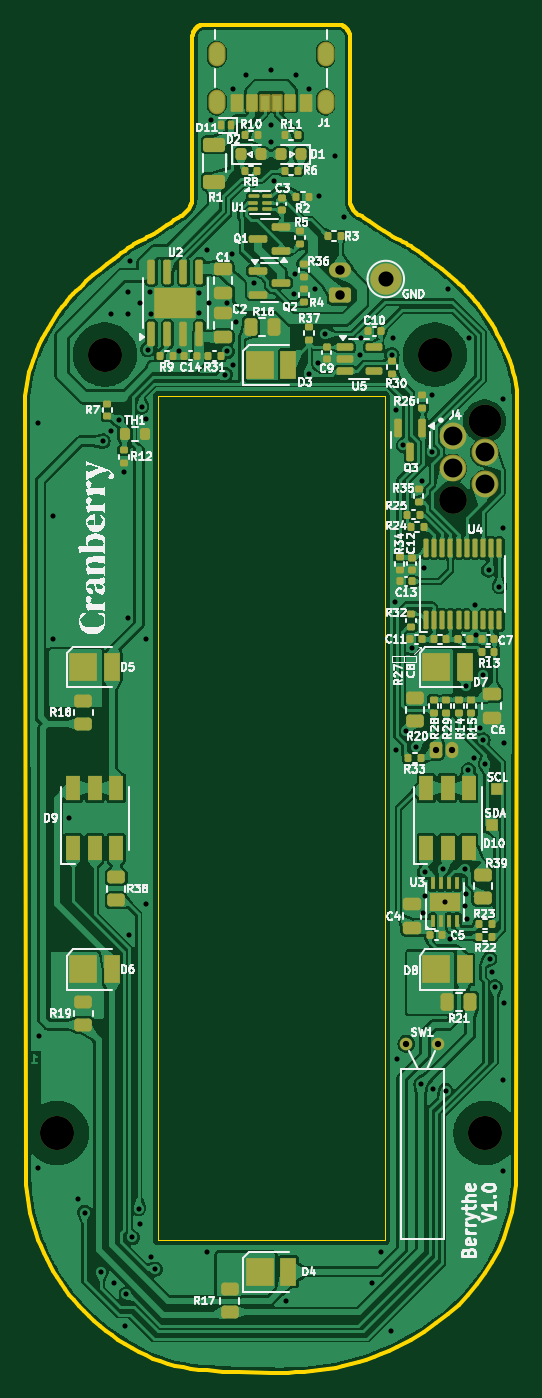
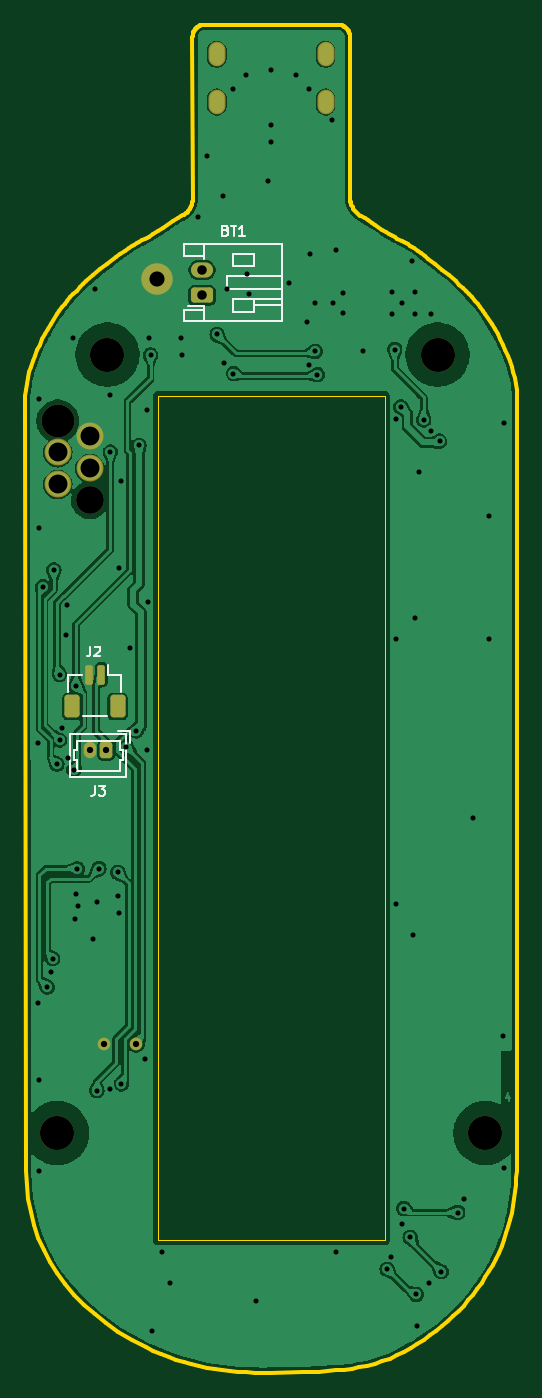
Circuit board: 13 layer files. Board 39.1 x 107.0 mm.
- bottom_copper: Berrythe-B_Cu.gbr (130532 bytes)
- bottom_mask: Berrythe-B_Mask.gbr (2495 bytes)
- paste: Berrythe-B_Paste.gbr (1333 bytes)
- bottom_silk: Berrythe-B_Silkscreen.gbr (5890 bytes)
- outline: Berrythe-Edge_Cuts.gbr (7597 bytes)
- top_copper: Berrythe-F_Cu.gbr (335097 bytes)
- top_mask: Berrythe-F_Mask.gbr (12178 bytes)
- paste: Berrythe-F_Paste.gbr (10935 bytes)
- top_silk: Berrythe-F_Silkscreen.gbr (146905 bytes)
- inner_copper: Berrythe-In1_Cu.gbr (97829 bytes)
- inner_copper: Berrythe-In2_Cu.gbr (97979 bytes)
- drill: Berrythe-NPTH.drl (540 bytes)
- drill: Berrythe-PTH.drl (2618 bytes)

=== bottom_copper: Berrythe-B_Cu.gbr (130532 bytes, source omitted) ===
=== bottom_mask: Berrythe-B_Mask.gbr (2495 bytes, source withheld) ===
=== paste: Berrythe-B_Paste.gbr (1333 bytes, source withheld) ===
=== bottom_silk: Berrythe-B_Silkscreen.gbr ===
%TF.GenerationSoftware,KiCad,Pcbnew,8.0.6*%
%TF.CreationDate,2024-11-04T21:33:26+05:30*%
%TF.ProjectId,Berrythe,42657272-7974-4686-952e-6b696361645f,rev?*%
%TF.SameCoordinates,Original*%
%TF.FileFunction,Legend,Bot*%
%TF.FilePolarity,Positive*%
%FSLAX46Y46*%
G04 Gerber Fmt 4.6, Leading zero omitted, Abs format (unit mm)*
G04 Created by KiCad (PCBNEW 8.0.6) date 2024-11-04 21:33:26*
%MOMM*%
%LPD*%
G01*
G04 APERTURE LIST*
%ADD10C,0.180000*%
%ADD11C,0.120000*%
G04 APERTURE END LIST*
D10*
X96359999Y-119371482D02*
X96359999Y-119928625D01*
X96359999Y-119928625D02*
X96397142Y-120040054D01*
X96397142Y-120040054D02*
X96471428Y-120114340D01*
X96471428Y-120114340D02*
X96582856Y-120151482D01*
X96582856Y-120151482D02*
X96657142Y-120151482D01*
X96025713Y-119445768D02*
X95988570Y-119408625D01*
X95988570Y-119408625D02*
X95914285Y-119371482D01*
X95914285Y-119371482D02*
X95728570Y-119371482D01*
X95728570Y-119371482D02*
X95654285Y-119408625D01*
X95654285Y-119408625D02*
X95617142Y-119445768D01*
X95617142Y-119445768D02*
X95579999Y-119520054D01*
X95579999Y-119520054D02*
X95579999Y-119594340D01*
X95579999Y-119594340D02*
X95617142Y-119705768D01*
X95617142Y-119705768D02*
X96062856Y-120151482D01*
X96062856Y-120151482D02*
X95579999Y-120151482D01*
X95979999Y-130421482D02*
X95979999Y-130978625D01*
X95979999Y-130978625D02*
X96017142Y-131090054D01*
X96017142Y-131090054D02*
X96091428Y-131164340D01*
X96091428Y-131164340D02*
X96202856Y-131201482D01*
X96202856Y-131201482D02*
X96277142Y-131201482D01*
X95682856Y-130421482D02*
X95199999Y-130421482D01*
X95199999Y-130421482D02*
X95459999Y-130718625D01*
X95459999Y-130718625D02*
X95348570Y-130718625D01*
X95348570Y-130718625D02*
X95274285Y-130755768D01*
X95274285Y-130755768D02*
X95237142Y-130792911D01*
X95237142Y-130792911D02*
X95199999Y-130867197D01*
X95199999Y-130867197D02*
X95199999Y-131052911D01*
X95199999Y-131052911D02*
X95237142Y-131127197D01*
X95237142Y-131127197D02*
X95274285Y-131164340D01*
X95274285Y-131164340D02*
X95348570Y-131201482D01*
X95348570Y-131201482D02*
X95571427Y-131201482D01*
X95571427Y-131201482D02*
X95645713Y-131164340D01*
X95645713Y-131164340D02*
X95682856Y-131127197D01*
X85612856Y-86342911D02*
X85501428Y-86380054D01*
X85501428Y-86380054D02*
X85464285Y-86417197D01*
X85464285Y-86417197D02*
X85427142Y-86491482D01*
X85427142Y-86491482D02*
X85427142Y-86602911D01*
X85427142Y-86602911D02*
X85464285Y-86677197D01*
X85464285Y-86677197D02*
X85501428Y-86714340D01*
X85501428Y-86714340D02*
X85575713Y-86751482D01*
X85575713Y-86751482D02*
X85872856Y-86751482D01*
X85872856Y-86751482D02*
X85872856Y-85971482D01*
X85872856Y-85971482D02*
X85612856Y-85971482D01*
X85612856Y-85971482D02*
X85538571Y-86008625D01*
X85538571Y-86008625D02*
X85501428Y-86045768D01*
X85501428Y-86045768D02*
X85464285Y-86120054D01*
X85464285Y-86120054D02*
X85464285Y-86194340D01*
X85464285Y-86194340D02*
X85501428Y-86268625D01*
X85501428Y-86268625D02*
X85538571Y-86305768D01*
X85538571Y-86305768D02*
X85612856Y-86342911D01*
X85612856Y-86342911D02*
X85872856Y-86342911D01*
X85204285Y-85971482D02*
X84758571Y-85971482D01*
X84981428Y-86751482D02*
X84981428Y-85971482D01*
X84089999Y-86751482D02*
X84535713Y-86751482D01*
X84312856Y-86751482D02*
X84312856Y-85971482D01*
X84312856Y-85971482D02*
X84387142Y-86082911D01*
X84387142Y-86082911D02*
X84461427Y-86157197D01*
X84461427Y-86157197D02*
X84535713Y-86194340D01*
D11*
%TO.C,J2*%
X93890000Y-121665000D02*
X93890000Y-122965000D01*
X94940000Y-120825000D02*
X94940000Y-121665000D01*
X94940000Y-121665000D02*
X93890000Y-121665000D01*
X96940000Y-124885000D02*
X95060000Y-124885000D01*
X97060000Y-121665000D02*
X98110000Y-121665000D01*
X98110000Y-121665000D02*
X98110000Y-122965000D01*
%TO.C,J3*%
X93200000Y-127050000D02*
X93200000Y-126050000D01*
X93490000Y-126340000D02*
X93490000Y-129760000D01*
X93490000Y-129760000D02*
X97960000Y-129760000D01*
X93800000Y-127600000D02*
X94000000Y-127600000D01*
X93800000Y-128400000D02*
X93800000Y-127600000D01*
X94000000Y-126850000D02*
X95725000Y-126850000D01*
X94000000Y-127600000D02*
X94000000Y-126850000D01*
X94000000Y-128400000D02*
X93800000Y-128400000D01*
X94000000Y-129250000D02*
X94000000Y-128400000D01*
X94200000Y-126050000D02*
X93200000Y-126050000D01*
X95725000Y-129250000D02*
X94000000Y-129250000D01*
X95725000Y-129250000D02*
X97450000Y-129250000D01*
X97450000Y-126850000D02*
X95725000Y-126850000D01*
X97450000Y-127600000D02*
X97450000Y-126850000D01*
X97450000Y-128400000D02*
X97650000Y-128400000D01*
X97450000Y-129250000D02*
X97450000Y-128400000D01*
X97650000Y-127600000D02*
X97450000Y-127600000D01*
X97650000Y-128400000D02*
X97650000Y-127600000D01*
X97960000Y-126340000D02*
X93490000Y-126340000D01*
X97960000Y-129760000D02*
X97960000Y-126340000D01*
%TO.C,BT1*%
X81140000Y-87440000D02*
X81140000Y-93560000D01*
X81140000Y-90000000D02*
X85500000Y-90000000D01*
X81140000Y-91800000D02*
X83400000Y-91800000D01*
X81140000Y-92300000D02*
X83400000Y-92300000D01*
X81140000Y-93560000D02*
X88960000Y-93560000D01*
X83400000Y-88200000D02*
X85000000Y-88200000D01*
X83400000Y-89200000D02*
X83400000Y-88200000D01*
X83400000Y-91800000D02*
X83400000Y-92800000D01*
X83400000Y-92800000D02*
X85000000Y-92800000D01*
X85000000Y-88200000D02*
X85000000Y-89200000D01*
X85000000Y-89200000D02*
X83400000Y-89200000D01*
X85000000Y-91800000D02*
X83400000Y-91800000D01*
X85000000Y-92800000D02*
X85000000Y-91800000D01*
X85500000Y-90000000D02*
X85500000Y-91000000D01*
X85500000Y-91000000D02*
X81140000Y-91000000D01*
X87360000Y-88360000D02*
X87360000Y-87440000D01*
X87360000Y-88360000D02*
X88960000Y-88360000D01*
X87360000Y-88640000D02*
X87360000Y-88360000D01*
X87360000Y-92640000D02*
X87360000Y-92360000D01*
X87360000Y-92640000D02*
X87360000Y-93560000D01*
X88575000Y-92360000D02*
X87360000Y-92360000D01*
X88960000Y-87440000D02*
X81140000Y-87440000D01*
X88960000Y-88360000D02*
X88960000Y-87440000D01*
X88960000Y-92640000D02*
X87360000Y-92640000D01*
X88960000Y-93560000D02*
X88960000Y-92640000D01*
%TD*%
M02*

=== outline: Berrythe-Edge_Cuts.gbr (7597 bytes, source omitted) ===
=== top_copper: Berrythe-F_Cu.gbr (335097 bytes, source omitted) ===
=== top_mask: Berrythe-F_Mask.gbr (12178 bytes, source omitted) ===
=== paste: Berrythe-F_Paste.gbr (10935 bytes, source omitted) ===
=== top_silk: Berrythe-F_Silkscreen.gbr (146905 bytes, source omitted) ===
=== inner_copper: Berrythe-In1_Cu.gbr (97829 bytes, source omitted) ===
=== inner_copper: Berrythe-In2_Cu.gbr (97979 bytes, source omitted) ===
=== drill: Berrythe-NPTH.drl ===
M48
; DRILL file {KiCad 8.0.6} date 2024-11-04T21:33:30+0530
; FORMAT={-:-/ absolute / metric / decimal}
; #@! TF.CreationDate,2024-11-04T21:33:30+05:30
; #@! TF.GenerationSoftware,Kicad,Pcbnew,8.0.6
; #@! TF.FileFunction,NonPlated,1,4,NPTH
FMAT,2
METRIC
; #@! TA.AperFunction,NonPlated,NPTH,ComponentDrill
T1C2.200
; #@! TA.AperFunction,NonPlated,NPTH,ComponentDrill
T2C2.600
; #@! TA.AperFunction,NonPlated,NPTH,ComponentDrill
T3C2.700
%
G90
G05
T1
X96.4Y-107.74
T2
X98.94Y-101.47
T3
X65.0Y-158.0
X68.8Y-96.2
X95.0Y-96.2
X99.0Y-158.0
M30

=== drill: Berrythe-PTH.drl ===
M48
; DRILL file {KiCad 8.0.6} date 2024-11-04T21:33:30+0530
; FORMAT={-:-/ absolute / metric / decimal}
; #@! TF.CreationDate,2024-11-04T21:33:30+05:30
; #@! TF.GenerationSoftware,Kicad,Pcbnew,8.0.6
; #@! TF.FileFunction,Plated,1,4,PTH
FMAT,2
METRIC
; #@! TA.AperFunction,Plated,PTH,ViaDrill
T1C0.406
; #@! TA.AperFunction,Plated,PTH,ComponentDrill
T2C0.500
; #@! TA.AperFunction,Plated,PTH,ComponentDrill
T3C0.650
; #@! TA.AperFunction,Plated,PTH,ComponentDrill
T4C0.750
; #@! TA.AperFunction,Plated,PTH,ComponentDrill
T5C1.200
; #@! TA.AperFunction,Plated,PTH,ComponentDrill
T6C1.500
%
G90
G05
T1
X63.5Y-101.6
X63.5Y-160.8
X63.6Y-150.3
X64.7Y-109.0
X64.7Y-118.8
X65.95Y-133.0
X66.7Y-163.2
X67.2Y-164.3
X68.5Y-169.0
X68.639Y-103.071
X69.3Y-93.0
X69.3Y-102.3
X69.5Y-169.9
X69.9Y-101.4
X70.3Y-105.5
X70.4Y-173.3
X70.5Y-170.8
X70.6Y-91.2
X70.6Y-93.0
X70.6Y-117.1
X70.75Y-142.3
X70.8Y-88.8
X70.968Y-166.275
X71.479Y-163.987
X71.6Y-92.1
X71.6Y-165.2
X71.711Y-100.361
X72.1Y-101.3
X72.1Y-118.8
X72.1Y-139.8
X72.2Y-95.8
X72.401Y-91.21
X72.425Y-92.99
X72.5Y-167.8
X72.8Y-168.8
X74.7Y-95.9
X76.3Y-91.3
X76.3Y-92.9
X76.9Y-87.9
X76.9Y-167.4
X77.1Y-92.1
X77.2Y-77.6
X78.344Y-97.789
X78.497Y-95.935
X78.528Y-92.122
X78.9Y-88.2
X78.984Y-97.0
X79.0Y-75.1
X79.2Y-93.6
X80.0Y-74.0
X80.6Y-90.5
X82.0Y-73.6
X82.0Y-78.0
X82.0Y-79.3
X82.25Y-82.4
X83.2Y-171.3
X83.8Y-91.4
X83.907Y-89.792
X84.0Y-74.0
X85.0Y-75.1
X85.0Y-97.7
X85.5Y-91.0
X85.75Y-96.9
X85.8Y-83.6
X86.3Y-94.6
X87.1Y-80.4
X87.8Y-85.3
X89.049Y-96.252
X89.165Y-94.844
X90.0Y-169.9
X90.7Y-167.4
X91.5Y-173.7
X91.579Y-96.213
X91.7Y-94.9
X91.813Y-115.8
X91.9Y-100.6
X91.9Y-127.6
X92.0Y-152.1
X92.5Y-103.4
X92.7Y-126.068
X93.2Y-119.5
X93.515Y-127.315
X93.9Y-154.1
X93.947Y-106.215
X94.075Y-140.5
X94.1Y-113.1
X94.175Y-137.3
X94.175Y-139.2
X94.772Y-103.928
X94.8Y-99.4
X94.828Y-154.513
X95.675Y-137.0
X95.8Y-139.659
X95.839Y-154.614
X96.0Y-91.0
X96.17Y-142.601
X97.375Y-140.0
X97.4Y-137.01
X97.475Y-139.0
X97.5Y-122.5
X97.575Y-141.0
X97.662Y-129.162
X97.7Y-94.9
X98.111Y-128.233
X98.2Y-116.1
X98.266Y-118.443
X98.6Y-125.8
X98.8Y-121.6
X98.802Y-126.796
X99.011Y-128.706
X99.255Y-113.3
X99.35Y-144.15
X99.5Y-145.219
X99.77Y-146.408
X100.125Y-114.625
X100.4Y-99.7
X100.4Y-110.0
X100.4Y-153.8
X100.4Y-161.0
X100.5Y-127.0
X100.5Y-147.7
T2
X92.73Y-150.9
X95.1Y-127.6
X95.27Y-150.9
X96.35Y-127.6
T4
X87.5Y-89.5
X87.5Y-91.5
T5
X91.1Y-90.2
T6
X96.4Y-102.7
X96.4Y-105.24
X98.94Y-103.97
X98.94Y-106.51
T3
G00X77.68Y-72.65
M15
G01X77.68Y-72.05
M16
G05
G00X77.68Y-76.45
M15
G01X77.68Y-75.85
M16
G05
G00X86.32Y-72.65
M15
G01X86.32Y-72.05
M16
G05
G00X86.32Y-76.45
M15
G01X86.32Y-75.85
M16
G05
M30

